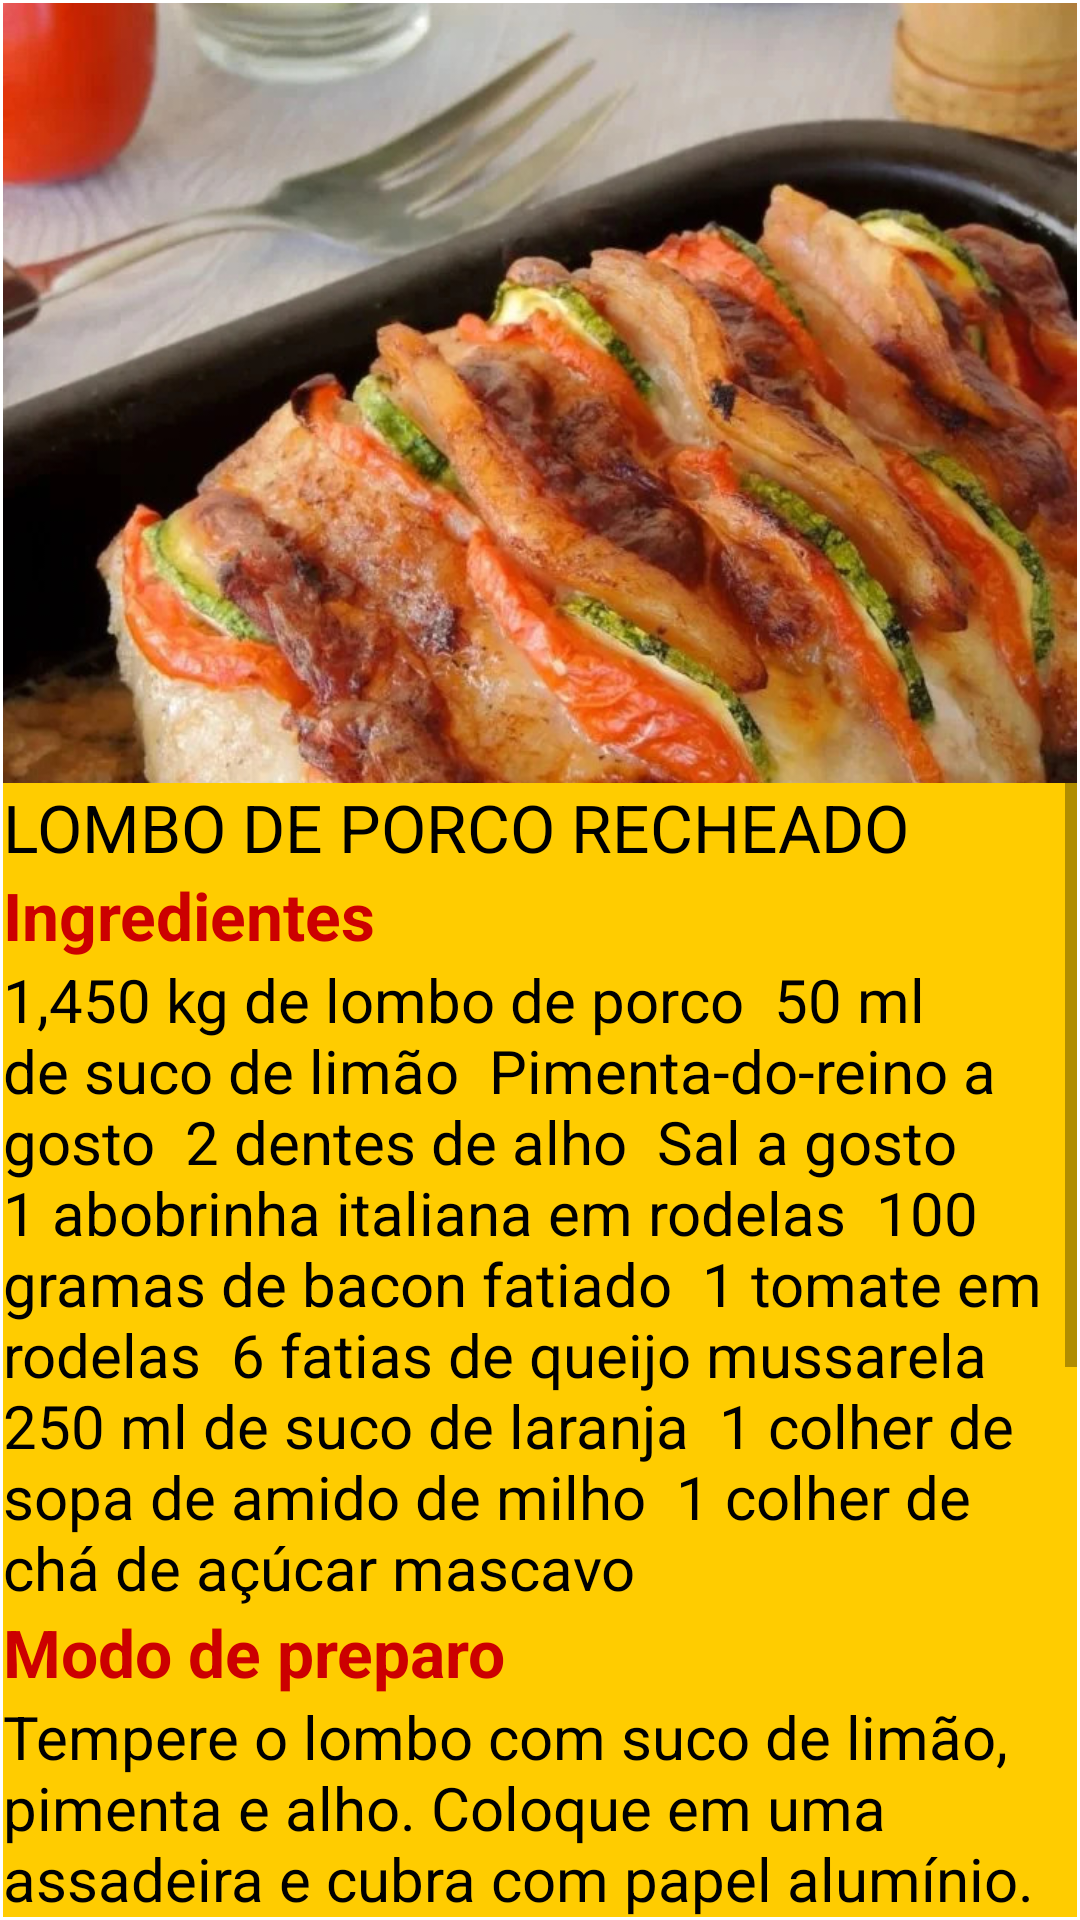

Android layout source for this screen:
<!-- AndroidManifest.xml: application theme Theme.CulinariaBrasileira -->
<!-- res/layout/activity_main4.xml -->
<?xml version="1.0" encoding="utf-8"?>
<androidx.constraintlayout.widget.ConstraintLayout xmlns:android="http://schemas.android.com/apk/res/android"
    xmlns:app="http://schemas.android.com/apk/res-auto"
    xmlns:tools="http://schemas.android.com/tools"
    android:layout_width="match_parent"
    android:layout_height="match_parent"
    tools:context=".MainActivity4">

    <LinearLayout
        android:id="@+id/linearLayout3"
        android:layout_width="0dp"
        android:layout_height="0dp"
        android:layout_marginStart="1dp"
        android:layout_marginTop="1dp"
        android:layout_marginEnd="1dp"
        android:layout_marginBottom="1dp"
        android:background="#ffcc00"
        android:orientation="vertical"
        app:layout_constraintBottom_toBottomOf="parent"
        app:layout_constraintEnd_toEndOf="parent"
        app:layout_constraintStart_toStartOf="parent"
        app:layout_constraintTop_toTopOf="parent">

        <ImageView
            android:id="@+id/imageView5"
            android:layout_width="match_parent"
            android:layout_height="260dp"
            android:scaleType="centerCrop"
            app:srcCompat="@drawable/lombo" />

        <ScrollView
            android:layout_width="match_parent"
            android:layout_height="match_parent">

            <LinearLayout
                android:layout_width="match_parent"
                android:layout_height="wrap_content"
                android:orientation="vertical">

                <TextView
                    android:id="@+id/textView12"
                    android:layout_width="match_parent"
                    android:layout_height="wrap_content"
                    android:text="LOMBO DE PORCO RECHEADO"
                    android:textColor="@color/black"
                    android:textSize="22sp" />

                <TextView
                    android:id="@+id/textView13"
                    android:layout_width="match_parent"
                    android:layout_height="wrap_content"
                    android:text="Ingredientes"
                    android:textColor="@android:color/holo_red_dark"
                    android:textSize="22sp"
                    android:textStyle="bold" />

                <TextView
                    android:id="@+id/textView14"
                    android:layout_width="match_parent"
                    android:layout_height="wrap_content"
                    android:text="1,450 kg de lombo de porco  50 ml de suco de limão  Pimenta-do-reino a gosto  2 dentes de alho  Sal a gosto  1 abobrinha italiana em rodelas  100 gramas de bacon fatiado  1 tomate em rodelas  6 fatias de queijo mussarela  250 ml de suco de laranja  1 colher de sopa de amido de milho  1 colher de chá de açúcar mascavo"
                    android:textColor="@color/black"
                    android:textSize="20sp" />

                <TextView
                    android:id="@+id/textView15"
                    android:layout_width="match_parent"
                    android:layout_height="wrap_content"
                    android:text="Modo de preparo"
                    android:textColor="@android:color/holo_red_dark"
                    android:textSize="22sp"
                    android:textStyle="bold" />

                <TextView
                    android:id="@+id/textView16"
                    android:layout_width="match_parent"
                    android:layout_height="wrap_content"
                    android:text="Tempere o lombo com suco de limão, pimenta e alho. Coloque em uma assadeira e cubra com papel alumínio. Asse em forno a 200 °C por 1h. Retire do forno e faça cortes fundos no lombo, mas sem ir até o final. Tempere com sal. Recheie os espaços com abobrinha, bacon, tomate e queijo. Jogue o caldo do cozimento por cima da carne e entre as fatias. Retorne ao forno a 220 °C por mais uma hora. Enquanto isso, em uma panela coloque o suco de laranja, o amido de milho, o sal, a pimenta e o açúcar. Leva ao fogo e mexa até engrossar. Sirva com o lombo. Bom apetite."
                    android:textColor="@color/black"
                    android:textSize="20sp" />

                <Button
                    android:id="@+id/button"
                    android:layout_width="match_parent"
                    android:layout_height="wrap_content"
                    android:text="PRÓXIMO" />


            </LinearLayout>
        </ScrollView>


    </LinearLayout>
</androidx.constraintlayout.widget.ConstraintLayout>
<!-- resources referenced by this layout -->
<resources>
  <color name="black">#FF000000</color>
  <!-- drawable lombo: jpg bitmap (drawable-v24, 180185 bytes) -->
  <style name="Theme.CulinariaBrasileira" parent="Theme.MaterialComponents.DayNight.DarkActionBar">
          
          <item name="colorPrimary">@color/purple_500</item>
          <item name="colorPrimaryVariant">@color/purple_700</item>
          <item name="colorOnPrimary">@color/white</item>
          
          <item name="colorSecondary">@color/teal_200</item>
          <item name="colorSecondaryVariant">@color/teal_700</item>
          <item name="colorOnSecondary">@color/black</item>
          
          <item name="android:statusBarColor">?attr/colorPrimaryVariant</item>
          
      </style>
  <color name="purple_500">#cc9900</color>
  <color name="purple_700">#b38600</color>
  <color name="white">#FFFFFFFF</color>
  <color name="teal_200">#FF03DAC5</color>
  <color name="teal_700">#FF018786</color>
</resources>
